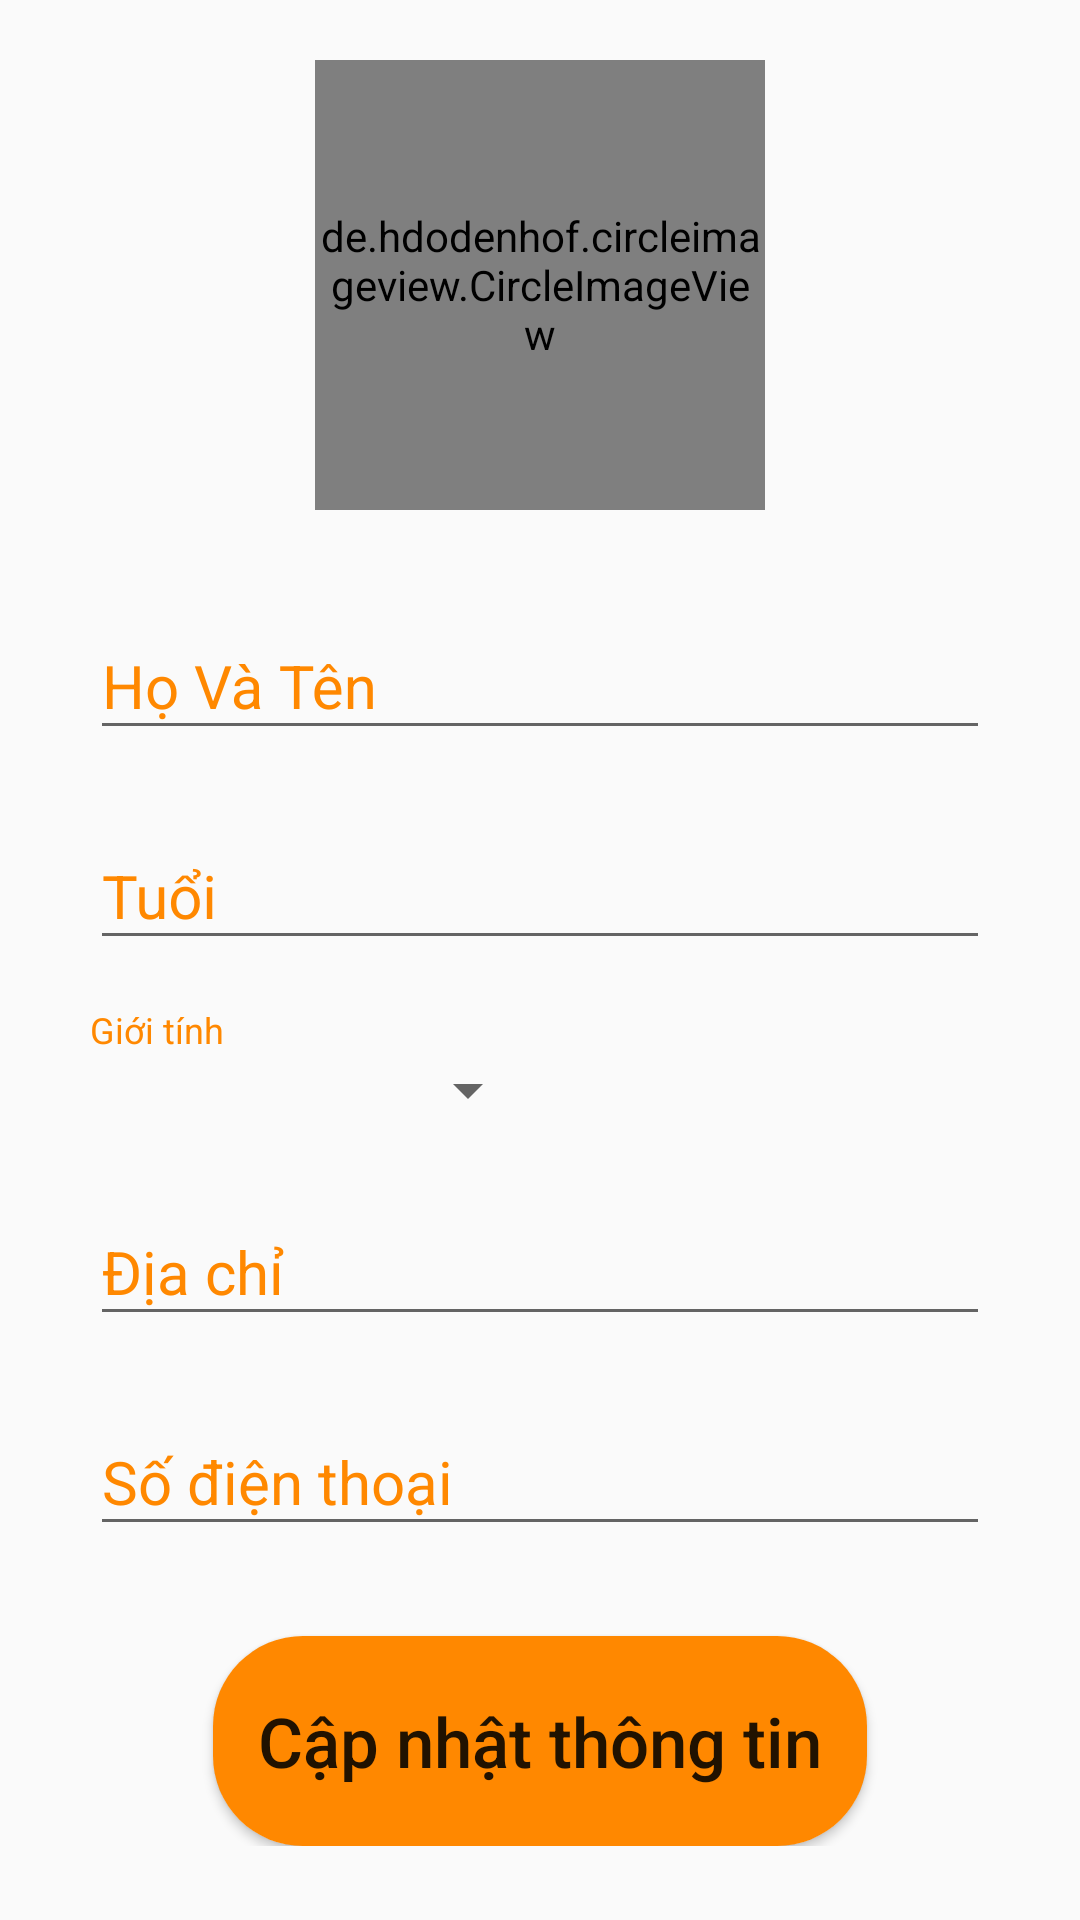

Layout XML and referenced resources for this Android screen:
<!-- AndroidManifest.xml: application theme Theme.CoffeePoly -->
<!-- res/layout/fragment_setting.xml -->
<?xml version="1.0" encoding="utf-8"?>
<FrameLayout xmlns:android="http://schemas.android.com/apk/res/android"
    xmlns:app="http://schemas.android.com/apk/res-auto"
    xmlns:tools="http://schemas.android.com/tools"
    android:layout_width="match_parent"
    android:layout_height="match_parent"
    tools:context=".ui.SettingFragment">
    <ScrollView
        android:layout_width="match_parent"
        android:layout_height="match_parent">
        <androidx.constraintlayout.widget.ConstraintLayout
            android:layout_width="match_parent"
            android:layout_height="match_parent">

            
            
            
            

            <LinearLayout
                android:layout_width="match_parent"
                android:layout_height="match_parent"
                android:gravity="center"
                android:orientation="vertical"
                android:padding="20dp">

                <de.hdodenhof.circleimageview.CircleImageView
                    android:id="@+id/imv_avatar_frgst"
                    android:layout_width="150dp"
                    android:layout_height="150dp"
                    android:background="@android:color/transparent"
                    android:src="@drawable/anime_naruto" />

                <com.google.android.material.textfield.TextInputLayout
                    android:id="@+id/til_name_frgst"
                    android:layout_width="300dp"
                    android:layout_height="wrap_content"
                    android:layout_marginTop="25dp"
                    android:hint="Họ Và Tên"
                    android:textColorHint="@android:color/holo_orange_dark">

                    <EditText
                        android:id="@+id/edt_user_name_frgst"
                        android:layout_width="match_parent"
                        android:layout_height="wrap_content"
                        android:imeOptions="actionDone"
                        android:inputType="textCapWords"
                        android:maxLength="40"
                        android:maxLines="1"
                        android:textColor="@color/black"
                        android:textSize="20dp" />
                </com.google.android.material.textfield.TextInputLayout>

                <com.google.android.material.textfield.TextInputLayout
                    android:id="@+id/til_age_frgst"
                    android:layout_width="300dp"
                    android:layout_height="wrap_content"
                    android:layout_marginTop="15dp"
                    android:hint="Tuổi"
                    android:textColorHint="@android:color/holo_orange_dark">

                    <EditText
                        android:id="@+id/edt_age_frgst"
                        android:layout_width="match_parent"
                        android:layout_height="wrap_content"
                        android:imeOptions="actionDone"
                        android:inputType="numberDecimal"
                        android:maxLength="27"
                        android:maxLines="1"
                        android:textColor="@color/black"
                        android:textSize="20dp" />
                </com.google.android.material.textfield.TextInputLayout>

                <LinearLayout
                    android:layout_width="300dp"
                    android:layout_height="wrap_content"
                    android:layout_marginTop="15dp"
                    android:background="@android:color/transparent"
                    android:gravity="center_vertical"
                    android:orientation="vertical">

                    <TextView
                        android:layout_width="wrap_content"
                        android:layout_height="wrap_content"
                        android:text="Giới tính"
                        android:textColor="@android:color/holo_orange_dark"
                        android:textSize="12dp" />

                    <Spinner
                        android:id="@+id/sp_genger_frgst"
                        android:layout_width="150dp"
                        android:layout_height="wrap_content"
                        android:textAlignment="center"
                        />
                </LinearLayout>

                <com.google.android.material.textfield.TextInputLayout
                    android:id="@+id/til_address_frgst"
                    android:layout_width="300dp"
                    android:layout_height="wrap_content"
                    android:layout_marginTop="15dp"
                    android:hint="Địa chỉ"
                    android:textColorHint="@android:color/holo_orange_dark">

                    <EditText
                        android:id="@+id/edt_address_frgst"
                        android:layout_width="match_parent"
                        android:layout_height="wrap_content"
                        android:imeOptions="actionDone"
                        android:inputType="textCapWords"
                        android:maxLength="27"
                        android:maxLines="1"
                        android:textColor="@color/black"
                        android:textSize="20dp" />
                </com.google.android.material.textfield.TextInputLayout>

                <com.google.android.material.textfield.TextInputLayout
                    android:id="@+id/til_number_phone_frgst"
                    android:layout_width="300dp"
                    android:layout_height="wrap_content"
                    android:layout_marginTop="15dp"
                    android:hint="Số điện thoại"
                    android:textColorHint="@android:color/holo_orange_dark">

                    <EditText
                        android:id="@+id/edt_number_phone_frgst"
                        android:layout_width="match_parent"
                        android:layout_height="wrap_content"
                        android:imeOptions="actionDone"
                        android:inputType="textCapWords"
                        android:maxLength="10"
                        android:maxLines="1"
                        android:textColor="@color/black"
                        android:textSize="20dp" />
                </com.google.android.material.textfield.TextInputLayout>

                <androidx.cardview.widget.CardView
                    android:layout_width="wrap_content"
                    android:layout_height="wrap_content"
                    android:layout_marginTop="30dp"
                    android:elevation="5dp"
                    app:cardCornerRadius="30dp">

                    <androidx.appcompat.widget.AppCompatButton
                        android:id="@+id/btn_change_info_frgst"
                        android:layout_width="wrap_content"
                        android:layout_height="70dp"
                        android:background="@android:color/holo_orange_dark"
                        android:paddingLeft="15dp"
                        android:paddingRight="15dp"
                        android:text="Cập nhật thông tin"
                        android:textAllCaps="false"
                        android:textSize="23dp" />
                </androidx.cardview.widget.CardView>

            </LinearLayout>
        </androidx.constraintlayout.widget.ConstraintLayout>
    </ScrollView>



</FrameLayout>
<!-- resources referenced by this layout -->
<resources>
  <color name="black">#FF000000</color>
  <!-- drawable anime_naruto: jpg bitmap (drawable, 3163 bytes) -->
  <style name="Theme.CoffeePoly" parent="@style/Theme.AppCompat.Light.NoActionBar">
          
          <item name="colorPrimary">@color/purple_500</item>
          <item name="colorPrimaryVariant">@color/purple_700</item>
          <item name="colorOnPrimary">@color/white</item>
          
          <item name="colorSecondary">@color/teal_200</item>
          <item name="colorSecondaryVariant">@color/teal_700</item>
          <item name="colorOnSecondary">@color/color2</item>
          
          <item name="android:statusBarColor">?attr/colorPrimaryVariant</item>
          
          <item name="android:windowFullscreen">true</item>
  
  
  
      </style>
  <color name="purple_500">#FF6200EE</color>
  <color name="purple_700">#FF3700B3</color>
  <color name="white">#FFFFFFFF</color>
  <color name="teal_200">#FF03DAC5</color>
  <color name="teal_700">#FF018786</color>
  <color name="color2">#FF4B00</color>
</resources>
